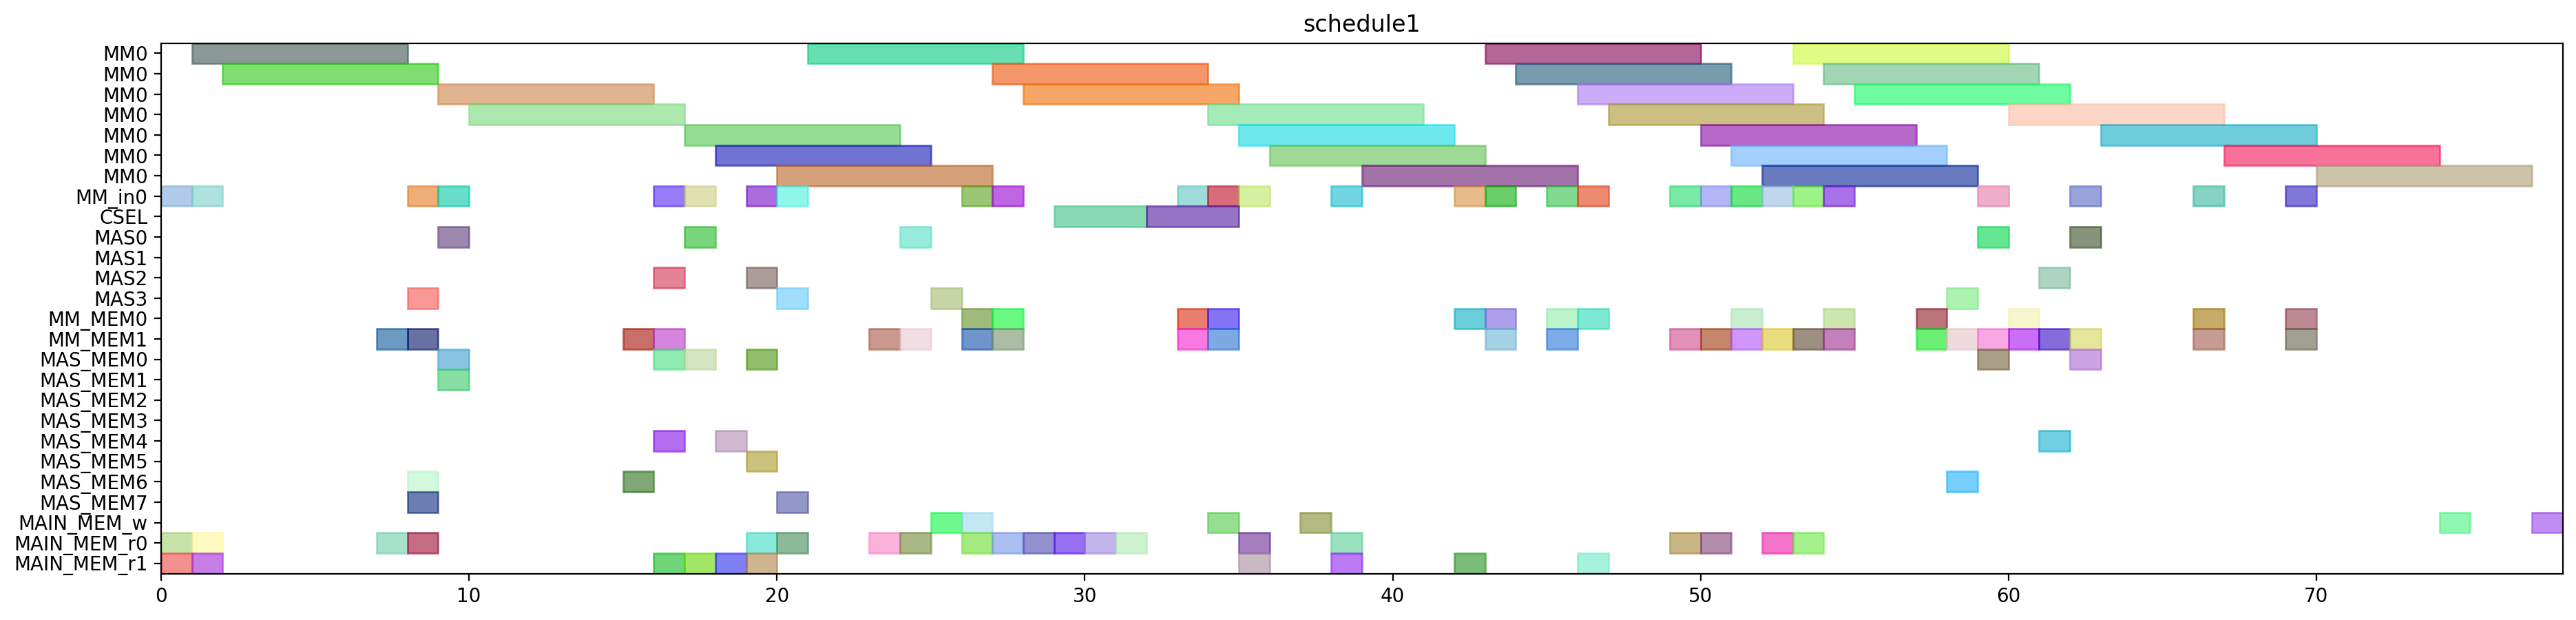

Here is the Python script that generated this plot:
from pyschedule import Scenario, solvers, plotters, alt


def solve():
	horizon = 174
	S = Scenario("schedule1", horizon=horizon)

	# resource
	MM = S.Resources('MM', num=1, size=7)
	MM_in = S.Resources('MM_in', num=1)
	CSEL = S.Resource('CSEL')
	MAS = S.Resources('MAS', num=4, size=1, periods=range(1, horizon))
	MM_MEM = S.Resources('MM_MEM', num=2)
	MAS_MEM = S.Resources('MAS_MEM', num=8)
	MAIN_MEM_w = S.Resource('MAIN_MEM_w', size=1)
	MAIN_MEM_r = S.Resources('MAIN_MEM_r', num=2)

	# result of previous scheduling
	t21_in = S.Task('t21_in', length=1, delay_cost=1)
	S += t21_in >= 0
	t21_in += MM_in[0]

	t21_mem0 = S.Task('t21_mem0', length=1, delay_cost=1)
	S += t21_mem0 >= 0
	t21_mem0 += MAIN_MEM_r[0]

	t21_mem1 = S.Task('t21_mem1', length=1, delay_cost=1)
	S += t21_mem1 >= 0
	t21_mem1 += MAIN_MEM_r[1]

	t20_in = S.Task('t20_in', length=1, delay_cost=1)
	S += t20_in >= 1
	t20_in += MM_in[0]

	t20_mem0 = S.Task('t20_mem0', length=1, delay_cost=1)
	S += t20_mem0 >= 1
	t20_mem0 += MAIN_MEM_r[0]

	t20_mem1 = S.Task('t20_mem1', length=1, delay_cost=1)
	S += t20_mem1 >= 1
	t20_mem1 += MAIN_MEM_r[1]

	t21 = S.Task('t21', length=7, delay_cost=1)
	S += t21 >= 1
	t21 += MM[0]

	t20 = S.Task('t20', length=7, delay_cost=1)
	S += t20 >= 2
	t20 += MM[0]

	xit21_mem0 = S.Task('xit21_mem0', length=1, delay_cost=1)
	S += xit21_mem0 >= 7
	xit21_mem0 += MAIN_MEM_r[0]

	xit21_mem1 = S.Task('xit21_mem1', length=1, delay_cost=1)
	S += xit21_mem1 >= 7
	xit21_mem1 += MM_MEM[1]

	xi2t41_in = S.Task('xi2t41_in', length=1, delay_cost=1)
	S += xi2t41_in >= 8
	xi2t41_in += MM_in[0]

	xi2t41_mem0 = S.Task('xi2t41_mem0', length=1, delay_cost=1)
	S += xi2t41_mem0 >= 8
	xi2t41_mem0 += MAS_MEM[6]

	xi2t41_mem1 = S.Task('xi2t41_mem1', length=1, delay_cost=1)
	S += xi2t41_mem1 >= 8
	xi2t41_mem1 += MAS_MEM[7]

	xit20_mem0 = S.Task('xit20_mem0', length=1, delay_cost=1)
	S += xit20_mem0 >= 8
	xit20_mem0 += MAIN_MEM_r[0]

	xit20_mem1 = S.Task('xit20_mem1', length=1, delay_cost=1)
	S += xit20_mem1 >= 8
	xit20_mem1 += MM_MEM[1]

	xit21 = S.Task('xit21', length=1, delay_cost=1)
	S += xit21 >= 8
	xit21 += MAS[3]

	xi2t40_in = S.Task('xi2t40_in', length=1, delay_cost=1)
	S += xi2t40_in >= 9
	xi2t40_in += MM_in[0]

	xi2t40_mem0 = S.Task('xi2t40_mem0', length=1, delay_cost=1)
	S += xi2t40_mem0 >= 9
	xi2t40_mem0 += MAS_MEM[0]

	xi2t40_mem1 = S.Task('xi2t40_mem1', length=1, delay_cost=1)
	S += xi2t40_mem1 >= 9
	xi2t40_mem1 += MAS_MEM[1]

	xi2t41 = S.Task('xi2t41', length=7, delay_cost=1)
	S += xi2t41 >= 9
	xi2t41 += MM[0]

	xit20 = S.Task('xit20', length=1, delay_cost=1)
	S += xit20 >= 9
	xit20 += MAS[0]

	xi2t40 = S.Task('xi2t40', length=7, delay_cost=1)
	S += xi2t40 >= 10
	xi2t40 += MM[0]

	D_a_1_mem0 = S.Task('D_a_1_mem0', length=1, delay_cost=1)
	S += D_a_1_mem0 >= 15
	D_a_1_mem0 += MAS_MEM[6]

	D_a_1_mem1 = S.Task('D_a_1_mem1', length=1, delay_cost=1)
	S += D_a_1_mem1 >= 15
	D_a_1_mem1 += MM_MEM[1]

	D_a_0_mem0 = S.Task('D_a_0_mem0', length=1, delay_cost=1)
	S += D_a_0_mem0 >= 16
	D_a_0_mem0 += MAS_MEM[0]

	D_a_0_mem1 = S.Task('D_a_0_mem1', length=1, delay_cost=1)
	S += D_a_0_mem1 >= 16
	D_a_0_mem1 += MM_MEM[1]

	D_a_1 = S.Task('D_a_1', length=1, delay_cost=1)
	S += D_a_1 >= 16
	D_a_1 += MAS[2]

	negD1_in = S.Task('negD1_in', length=1, delay_cost=1)
	S += negD1_in >= 16
	negD1_in += MM_in[0]

	negD1_mem0 = S.Task('negD1_mem0', length=1, delay_cost=1)
	S += negD1_mem0 >= 16
	negD1_mem0 += MAS_MEM[4]

	negD1_mem1 = S.Task('negD1_mem1', length=1, delay_cost=1)
	S += negD1_mem1 >= 16
	negD1_mem1 += MAIN_MEM_r[1]

	D_a_0 = S.Task('D_a_0', length=1, delay_cost=1)
	S += D_a_0 >= 17
	D_a_0 += MAS[0]

	negD0_in = S.Task('negD0_in', length=1, delay_cost=1)
	S += negD0_in >= 17
	negD0_in += MM_in[0]

	negD0_mem0 = S.Task('negD0_mem0', length=1, delay_cost=1)
	S += negD0_mem0 >= 17
	negD0_mem0 += MAS_MEM[0]

	negD0_mem1 = S.Task('negD0_mem1', length=1, delay_cost=1)
	S += negD0_mem1 >= 17
	negD0_mem1 += MAIN_MEM_r[1]

	negD1 = S.Task('negD1', length=7, delay_cost=1)
	S += negD1 >= 17
	negD1 += MM[0]

	N_b1_mem0 = S.Task('N_b1_mem0', length=1, delay_cost=1)
	S += N_b1_mem0 >= 18
	N_b1_mem0 += MAS_MEM[4]

	N_b1_mem1 = S.Task('N_b1_mem1', length=1, delay_cost=1)
	S += N_b1_mem1 >= 18
	N_b1_mem1 += MAIN_MEM_r[1]

	negD0 = S.Task('negD0', length=7, delay_cost=1)
	S += negD0 >= 18
	negD0 += MM[0]

	N1_in = S.Task('N1_in', length=1, delay_cost=1)
	S += N1_in >= 19
	N1_in += MM_in[0]

	N1_mem0 = S.Task('N1_mem0', length=1, delay_cost=1)
	S += N1_mem0 >= 19
	N1_mem0 += MAIN_MEM_r[0]

	N1_mem1 = S.Task('N1_mem1', length=1, delay_cost=1)
	S += N1_mem1 >= 19
	N1_mem1 += MAS_MEM[5]

	N_b0_mem0 = S.Task('N_b0_mem0', length=1, delay_cost=1)
	S += N_b0_mem0 >= 19
	N_b0_mem0 += MAS_MEM[0]

	N_b0_mem1 = S.Task('N_b0_mem1', length=1, delay_cost=1)
	S += N_b0_mem1 >= 19
	N_b0_mem1 += MAIN_MEM_r[1]

	N_b1 = S.Task('N_b1', length=1, delay_cost=1)
	S += N_b1 >= 19
	N_b1 += MAS[2]

	N0_in = S.Task('N0_in', length=1, delay_cost=1)
	S += N0_in >= 20
	N0_in += MM_in[0]

	N0_mem0 = S.Task('N0_mem0', length=1, delay_cost=1)
	S += N0_mem0 >= 20
	N0_mem0 += MAIN_MEM_r[0]

	N0_mem1 = S.Task('N0_mem1', length=1, delay_cost=1)
	S += N0_mem1 >= 20
	N0_mem1 += MAS_MEM[7]

	N1 = S.Task('N1', length=7, delay_cost=1)
	S += N1 >= 20
	N1 += MM[0]

	N_b0 = S.Task('N_b0', length=1, delay_cost=1)
	S += N_b0 >= 20
	N_b0 += MAS[3]

	N0 = S.Task('N0', length=7, delay_cost=1)
	S += N0 >= 21
	N0 += MM[0]

	D1_mem0 = S.Task('D1_mem0', length=1, delay_cost=1)
	S += D1_mem0 >= 23
	D1_mem0 += MAIN_MEM_r[0]

	D1_mem1 = S.Task('D1_mem1', length=1, delay_cost=1)
	S += D1_mem1 >= 23
	D1_mem1 += MM_MEM[1]

	D0_mem0 = S.Task('D0_mem0', length=1, delay_cost=1)
	S += D0_mem0 >= 24
	D0_mem0 += MAIN_MEM_r[0]

	D0_mem1 = S.Task('D0_mem1', length=1, delay_cost=1)
	S += D0_mem1 >= 24
	D0_mem1 += MM_MEM[1]

	D1 = S.Task('D1', length=1, delay_cost=1)
	S += D1 >= 24
	D1 += MAS[0]

	D0 = S.Task('D0', length=1, delay_cost=1)
	S += D0 >= 25
	D0 += MAS[3]

	D1_w = S.Task('D1_w', length=1, delay_cost=1)
	S += D1_w >= 25
	D1_w += MAIN_MEM_w

	D0_w = S.Task('D0_w', length=1, delay_cost=1)
	S += D0_w >= 26
	D0_w += MAIN_MEM_w

	N21_in = S.Task('N21_in', length=1, delay_cost=1)
	S += N21_in >= 26
	N21_in += MM_in[0]

	N21_mem0 = S.Task('N21_mem0', length=1, delay_cost=1)
	S += N21_mem0 >= 26
	N21_mem0 += MM_MEM[0]

	N21_mem1 = S.Task('N21_mem1', length=1, delay_cost=1)
	S += N21_mem1 >= 26
	N21_mem1 += MM_MEM[1]

	Z1_mem0 = S.Task('Z1_mem0', length=1, delay_cost=1)
	S += Z1_mem0 >= 26
	Z1_mem0 += MAIN_MEM_r[0]

	N20_in = S.Task('N20_in', length=1, delay_cost=1)
	S += N20_in >= 27
	N20_in += MM_in[0]

	N20_mem0 = S.Task('N20_mem0', length=1, delay_cost=1)
	S += N20_mem0 >= 27
	N20_mem0 += MM_MEM[0]

	N20_mem1 = S.Task('N20_mem1', length=1, delay_cost=1)
	S += N20_mem1 >= 27
	N20_mem1 += MM_MEM[1]

	N21 = S.Task('N21', length=7, delay_cost=1)
	S += N21 >= 27
	N21 += MM[0]

	Z1_mem1 = S.Task('Z1_mem1', length=1, delay_cost=1)
	S += Z1_mem1 >= 27
	Z1_mem1 += MAIN_MEM_r[0]

	N20 = S.Task('N20', length=7, delay_cost=1)
	S += N20 >= 28
	N20 += MM[0]

	Z1_mem2 = S.Task('Z1_mem2', length=1, delay_cost=1)
	S += Z1_mem2 >= 28
	Z1_mem2 += MAIN_MEM_r[0]

	Z0_mem0 = S.Task('Z0_mem0', length=1, delay_cost=1)
	S += Z0_mem0 >= 29
	Z0_mem0 += MAIN_MEM_r[0]

	Z1 = S.Task('Z1', length=3, delay_cost=1)
	S += Z1 >= 29
	Z1 += CSEL

	Z0_mem1 = S.Task('Z0_mem1', length=1, delay_cost=1)
	S += Z0_mem1 >= 30
	Z0_mem1 += MAIN_MEM_r[0]

	Z0_mem2 = S.Task('Z0_mem2', length=1, delay_cost=1)
	S += Z0_mem2 >= 31
	Z0_mem2 += MAIN_MEM_r[0]

	Z0 = S.Task('Z0', length=3, delay_cost=1)
	S += Z0 >= 32
	Z0 += CSEL

	N31_in = S.Task('N31_in', length=1, delay_cost=1)
	S += N31_in >= 33
	N31_in += MM_in[0]

	N31_mem0 = S.Task('N31_mem0', length=1, delay_cost=1)
	S += N31_mem0 >= 33
	N31_mem0 += MM_MEM[0]

	N31_mem1 = S.Task('N31_mem1', length=1, delay_cost=1)
	S += N31_mem1 >= 33
	N31_mem1 += MM_MEM[1]

	N30_in = S.Task('N30_in', length=1, delay_cost=1)
	S += N30_in >= 34
	N30_in += MM_in[0]

	N30_mem0 = S.Task('N30_mem0', length=1, delay_cost=1)
	S += N30_mem0 >= 34
	N30_mem0 += MM_MEM[0]

	N30_mem1 = S.Task('N30_mem1', length=1, delay_cost=1)
	S += N30_mem1 >= 34
	N30_mem1 += MM_MEM[1]

	N31 = S.Task('N31', length=7, delay_cost=1)
	S += N31 >= 34
	N31 += MM[0]

	Z1_w = S.Task('Z1_w', length=1, delay_cost=1)
	S += Z1_w >= 34
	Z1_w += MAIN_MEM_w

	D21_in = S.Task('D21_in', length=1, delay_cost=1)
	S += D21_in >= 35
	D21_in += MM_in[0]

	D21_mem0 = S.Task('D21_mem0', length=1, delay_cost=1)
	S += D21_mem0 >= 35
	D21_mem0 += MAIN_MEM_r[0]

	D21_mem1 = S.Task('D21_mem1', length=1, delay_cost=1)
	S += D21_mem1 >= 35
	D21_mem1 += MAIN_MEM_r[1]

	N30 = S.Task('N30', length=7, delay_cost=1)
	S += N30 >= 35
	N30 += MM[0]

	D21 = S.Task('D21', length=7, delay_cost=1)
	S += D21 >= 36
	D21 += MM[0]

	Z0_w = S.Task('Z0_w', length=1, delay_cost=1)
	S += Z0_w >= 37
	Z0_w += MAIN_MEM_w

	D20_in = S.Task('D20_in', length=1, delay_cost=1)
	S += D20_in >= 38
	D20_in += MM_in[0]

	D20_mem0 = S.Task('D20_mem0', length=1, delay_cost=1)
	S += D20_mem0 >= 38
	D20_mem0 += MAIN_MEM_r[0]

	D20_mem1 = S.Task('D20_mem1', length=1, delay_cost=1)
	S += D20_mem1 >= 38
	D20_mem1 += MAIN_MEM_r[1]

	D20 = S.Task('D20', length=7, delay_cost=1)
	S += D20 >= 39
	D20 += MM[0]

	V1_in = S.Task('V1_in', length=1, delay_cost=1)
	S += V1_in >= 42
	V1_in += MM_in[0]

	V1_mem0 = S.Task('V1_mem0', length=1, delay_cost=1)
	S += V1_mem0 >= 42
	V1_mem0 += MM_MEM[0]

	V1_mem1 = S.Task('V1_mem1', length=1, delay_cost=1)
	S += V1_mem1 >= 42
	V1_mem1 += MAIN_MEM_r[1]

	ND21_in = S.Task('ND21_in', length=1, delay_cost=1)
	S += ND21_in >= 43
	ND21_in += MM_in[0]

	ND21_mem0 = S.Task('ND21_mem0', length=1, delay_cost=1)
	S += ND21_mem0 >= 43
	ND21_mem0 += MM_MEM[0]

	ND21_mem1 = S.Task('ND21_mem1', length=1, delay_cost=1)
	S += ND21_mem1 >= 43
	ND21_mem1 += MM_MEM[1]

	V1 = S.Task('V1', length=7, delay_cost=1)
	S += V1 >= 43
	V1 += MM[0]

	ND21 = S.Task('ND21', length=7, delay_cost=1)
	S += ND21 >= 44
	ND21 += MM[0]

	ND20_in = S.Task('ND20_in', length=1, delay_cost=1)
	S += ND20_in >= 45
	ND20_in += MM_in[0]

	ND20_mem0 = S.Task('ND20_mem0', length=1, delay_cost=1)
	S += ND20_mem0 >= 45
	ND20_mem0 += MM_MEM[0]

	ND20_mem1 = S.Task('ND20_mem1', length=1, delay_cost=1)
	S += ND20_mem1 >= 45
	ND20_mem1 += MM_MEM[1]

	ND20 = S.Task('ND20', length=7, delay_cost=1)
	S += ND20 >= 46
	ND20 += MM[0]

	V0_in = S.Task('V0_in', length=1, delay_cost=1)
	S += V0_in >= 46
	V0_in += MM_in[0]

	V0_mem0 = S.Task('V0_mem0', length=1, delay_cost=1)
	S += V0_mem0 >= 46
	V0_mem0 += MM_MEM[0]

	V0_mem1 = S.Task('V0_mem1', length=1, delay_cost=1)
	S += V0_mem1 >= 46
	V0_mem1 += MAIN_MEM_r[1]

	V0 = S.Task('V0', length=7, delay_cost=1)
	S += V0 >= 47
	V0 += MM[0]


	# new tasks
	aND20 = S.Task('aND20', length=7, delay_cost=1)
	aND20 += alt(MM)
	aND20_in = S.Task('aND20_in', length=1, delay_cost=1)
	aND20_in += alt(MM_in)
	S += aND20_in*MM_in[0]<=aND20*MM[0]
	aND20_mem0 = S.Task('aND20_mem0', length=1, delay_cost=1)
	aND20_mem0 += MAIN_MEM_r[0]
	S += aND20_mem0 <= aND20

	aND20_mem1 = S.Task('aND20_mem1', length=1, delay_cost=1)
	aND20_mem1 += MM_MEM[1]
	S += 52 < aND20_mem1
	S += aND20_mem1 <= aND20

	aND21 = S.Task('aND21', length=7, delay_cost=1)
	aND21 += alt(MM)
	aND21_in = S.Task('aND21_in', length=1, delay_cost=1)
	aND21_in += alt(MM_in)
	S += aND21_in*MM_in[0]<=aND21*MM[0]
	aND21_mem0 = S.Task('aND21_mem0', length=1, delay_cost=1)
	aND21_mem0 += MAIN_MEM_r[0]
	S += aND21_mem0 <= aND21

	aND21_mem1 = S.Task('aND21_mem1', length=1, delay_cost=1)
	aND21_mem1 += MM_MEM[1]
	S += 50 < aND21_mem1
	S += aND21_mem1 <= aND21

	bD30 = S.Task('bD30', length=7, delay_cost=1)
	bD30 += alt(MM)
	bD30_in = S.Task('bD30_in', length=1, delay_cost=1)
	bD30_in += alt(MM_in)
	S += bD30_in*MM_in[0]<=bD30*MM[0]
	bD30_mem0 = S.Task('bD30_mem0', length=1, delay_cost=1)
	bD30_mem0 += MAIN_MEM_r[0]
	S += bD30_mem0 <= bD30

	bD30_mem1 = S.Task('bD30_mem1', length=1, delay_cost=1)
	bD30_mem1 += MM_MEM[1]
	S += 53 < bD30_mem1
	S += bD30_mem1 <= bD30

	bD31 = S.Task('bD31', length=7, delay_cost=1)
	bD31 += alt(MM)
	bD31_in = S.Task('bD31_in', length=1, delay_cost=1)
	bD31_in += alt(MM_in)
	S += bD31_in*MM_in[0]<=bD31*MM[0]
	bD31_mem0 = S.Task('bD31_mem0', length=1, delay_cost=1)
	bD31_mem0 += MAIN_MEM_r[0]
	S += bD31_mem0 <= bD31

	bD31_mem1 = S.Task('bD31_mem1', length=1, delay_cost=1)
	bD31_mem1 += MM_MEM[1]
	S += 49 < bD31_mem1
	S += bD31_mem1 <= bD31

	V20 = S.Task('V20', length=7, delay_cost=1)
	V20 += alt(MM)
	V20_in = S.Task('V20_in', length=1, delay_cost=1)
	V20_in += alt(MM_in)
	S += V20_in*MM_in[0]<=V20*MM[0]
	V20_mem0 = S.Task('V20_mem0', length=1, delay_cost=1)
	V20_mem0 += MM_MEM[0]
	S += 53 < V20_mem0
	S += V20_mem0 <= V20

	V20_mem1 = S.Task('V20_mem1', length=1, delay_cost=1)
	V20_mem1 += MM_MEM[1]
	S += 53 < V20_mem1
	S += V20_mem1 <= V20

	V21 = S.Task('V21', length=7, delay_cost=1)
	V21 += alt(MM)
	V21_in = S.Task('V21_in', length=1, delay_cost=1)
	V21_in += alt(MM_in)
	S += V21_in*MM_in[0]<=V21*MM[0]
	V21_mem0 = S.Task('V21_mem0', length=1, delay_cost=1)
	V21_mem0 += MM_MEM[0]
	S += 49 < V21_mem0
	S += V21_mem0 <= V21

	V21_mem1 = S.Task('V21_mem1', length=1, delay_cost=1)
	V21_mem1 += MM_MEM[1]
	S += 49 < V21_mem1
	S += V21_mem1 <= V21

	U_0 = S.Task('U_0', length=1, delay_cost=1)
	U_0 += alt(MAS)
	U_0_mem0 = S.Task('U_0_mem0', length=1, delay_cost=1)
	U_0_mem0 += MM_MEM[0]
	S += 41 < U_0_mem0
	S += U_0_mem0 <= U_0

	U_0_mem1 = S.Task('U_0_mem1', length=1, delay_cost=1)
	U_0_mem1 += alt(MM_MEM)
	S += (aND20*MM[0])-1 < U_0_mem1*MM_MEM[1]
	S += U_0_mem1 <= U_0

	U_1 = S.Task('U_1', length=1, delay_cost=1)
	U_1 += alt(MAS)
	U_1_mem0 = S.Task('U_1_mem0', length=1, delay_cost=1)
	U_1_mem0 += MM_MEM[0]
	S += 40 < U_1_mem0
	S += U_1_mem0 <= U_1

	U_1_mem1 = S.Task('U_1_mem1', length=1, delay_cost=1)
	U_1_mem1 += alt(MM_MEM)
	S += (aND21*MM[0])-1 < U_1_mem1*MM_MEM[1]
	S += U_1_mem1 <= U_1

	U0 = S.Task('U0', length=1, delay_cost=1)
	U0 += alt(MAS)
	U0_mem0 = S.Task('U0_mem0', length=1, delay_cost=1)
	U0_mem0 += alt(MAS_MEM)
	S += (U_0*MAS[0])-1 < U0_mem0*MAS_MEM[0]
	S += (U_0*MAS[1])-1 < U0_mem0*MAS_MEM[2]
	S += (U_0*MAS[2])-1 < U0_mem0*MAS_MEM[4]
	S += (U_0*MAS[3])-1 < U0_mem0*MAS_MEM[6]
	S += U0_mem0 <= U0

	U0_mem1 = S.Task('U0_mem1', length=1, delay_cost=1)
	U0_mem1 += alt(MM_MEM)
	S += (bD30*MM[0])-1 < U0_mem1*MM_MEM[1]
	S += U0_mem1 <= U0

	U1 = S.Task('U1', length=1, delay_cost=1)
	U1 += alt(MAS)
	U1_mem0 = S.Task('U1_mem0', length=1, delay_cost=1)
	U1_mem0 += alt(MAS_MEM)
	S += (U_1*MAS[0])-1 < U1_mem0*MAS_MEM[0]
	S += (U_1*MAS[1])-1 < U1_mem0*MAS_MEM[2]
	S += (U_1*MAS[2])-1 < U1_mem0*MAS_MEM[4]
	S += (U_1*MAS[3])-1 < U1_mem0*MAS_MEM[6]
	S += U1_mem0 <= U1

	U1_mem1 = S.Task('U1_mem1', length=1, delay_cost=1)
	U1_mem1 += alt(MM_MEM)
	S += (bD31*MM[0])-1 < U1_mem1*MM_MEM[1]
	S += U1_mem1 <= U1

	UV0 = S.Task('UV0', length=7, delay_cost=1)
	UV0 += alt(MM)
	UV0_in = S.Task('UV0_in', length=1, delay_cost=1)
	UV0_in += alt(MM_in)
	S += UV0_in*MM_in[0]<=UV0*MM[0]
	UV0_mem0 = S.Task('UV0_mem0', length=1, delay_cost=1)
	UV0_mem0 += alt(MAS_MEM)
	S += (U0*MAS[0])-1 < UV0_mem0*MAS_MEM[0]
	S += (U0*MAS[1])-1 < UV0_mem0*MAS_MEM[2]
	S += (U0*MAS[2])-1 < UV0_mem0*MAS_MEM[4]
	S += (U0*MAS[3])-1 < UV0_mem0*MAS_MEM[6]
	S += UV0_mem0 <= UV0

	UV0_mem1 = S.Task('UV0_mem1', length=1, delay_cost=1)
	UV0_mem1 += MM_MEM[1]
	S += 53 < UV0_mem1
	S += UV0_mem1 <= UV0

	UV1 = S.Task('UV1', length=7, delay_cost=1)
	UV1 += alt(MM)
	UV1_in = S.Task('UV1_in', length=1, delay_cost=1)
	UV1_in += alt(MM_in)
	S += UV1_in*MM_in[0]<=UV1*MM[0]
	UV1_mem0 = S.Task('UV1_mem0', length=1, delay_cost=1)
	UV1_mem0 += alt(MAS_MEM)
	S += (U1*MAS[0])-1 < UV1_mem0*MAS_MEM[0]
	S += (U1*MAS[1])-1 < UV1_mem0*MAS_MEM[2]
	S += (U1*MAS[2])-1 < UV1_mem0*MAS_MEM[4]
	S += (U1*MAS[3])-1 < UV1_mem0*MAS_MEM[6]
	S += UV1_mem0 <= UV1

	UV1_mem1 = S.Task('UV1_mem1', length=1, delay_cost=1)
	UV1_mem1 += MM_MEM[1]
	S += 49 < UV1_mem1
	S += UV1_mem1 <= UV1

	UV30 = S.Task('UV30', length=7, delay_cost=1)
	UV30 += alt(MM)
	UV30_in = S.Task('UV30_in', length=1, delay_cost=1)
	UV30_in += alt(MM_in)
	S += UV30_in*MM_in[0]<=UV30*MM[0]
	S += 0<UV30

	UV30_w = S.Task('UV30_w', length=1, delay_cost=1)
	UV30_w += alt(MAIN_MEM_w)
	S += UV30 <= UV30_w

	UV30_mem0 = S.Task('UV30_mem0', length=1, delay_cost=1)
	UV30_mem0 += alt(MM_MEM)
	S += (UV0*MM[0])-1 < UV30_mem0*MM_MEM[0]
	S += UV30_mem0 <= UV30

	UV30_mem1 = S.Task('UV30_mem1', length=1, delay_cost=1)
	UV30_mem1 += alt(MM_MEM)
	S += (V20*MM[0])-1 < UV30_mem1*MM_MEM[1]
	S += UV30_mem1 <= UV30

	UV31 = S.Task('UV31', length=7, delay_cost=1)
	UV31 += alt(MM)
	UV31_in = S.Task('UV31_in', length=1, delay_cost=1)
	UV31_in += alt(MM_in)
	S += UV31_in*MM_in[0]<=UV31*MM[0]
	S += 0<UV31

	UV31_w = S.Task('UV31_w', length=1, delay_cost=1)
	UV31_w += alt(MAIN_MEM_w)
	S += UV31 <= UV31_w

	UV31_mem0 = S.Task('UV31_mem0', length=1, delay_cost=1)
	UV31_mem0 += alt(MM_MEM)
	S += (UV1*MM[0])-1 < UV31_mem0*MM_MEM[0]
	S += UV31_mem0 <= UV31

	UV31_mem1 = S.Task('UV31_mem1', length=1, delay_cost=1)
	UV31_mem1 += alt(MM_MEM)
	S += (V21*MM[0])-1 < UV31_mem1*MM_MEM[1]
	S += UV31_mem1 <= UV31

	solvers.mip.solve(S,msg=1,kind='CPLEX',ratio_gap=1.01)

	solution = [['hoge']*len(S.solution()[1]) for i in range(len(S.solution()))]
	for i in range(len(S.solution())):
		for j in range(len(S.solution()[i])):
			solution[i][j]=str(S.solution()[i][j])
	print(solution)

	cycles = int(solution[-1][3])

	pic_file_name = "/home/mfukuda/ABE/multiRAM_multiMAS_16mux/scheduling_result/stage7MM1_stage1MAS4/2xSSWU_BEFORE_EXP/schedule1.png"
	if(S.solution() != []):
		plotters.matplotlib.plot(S,img_filename=pic_file_name, show_task_labels=False, fig_size=(cycles*0.25+3, 5))

	return solution
